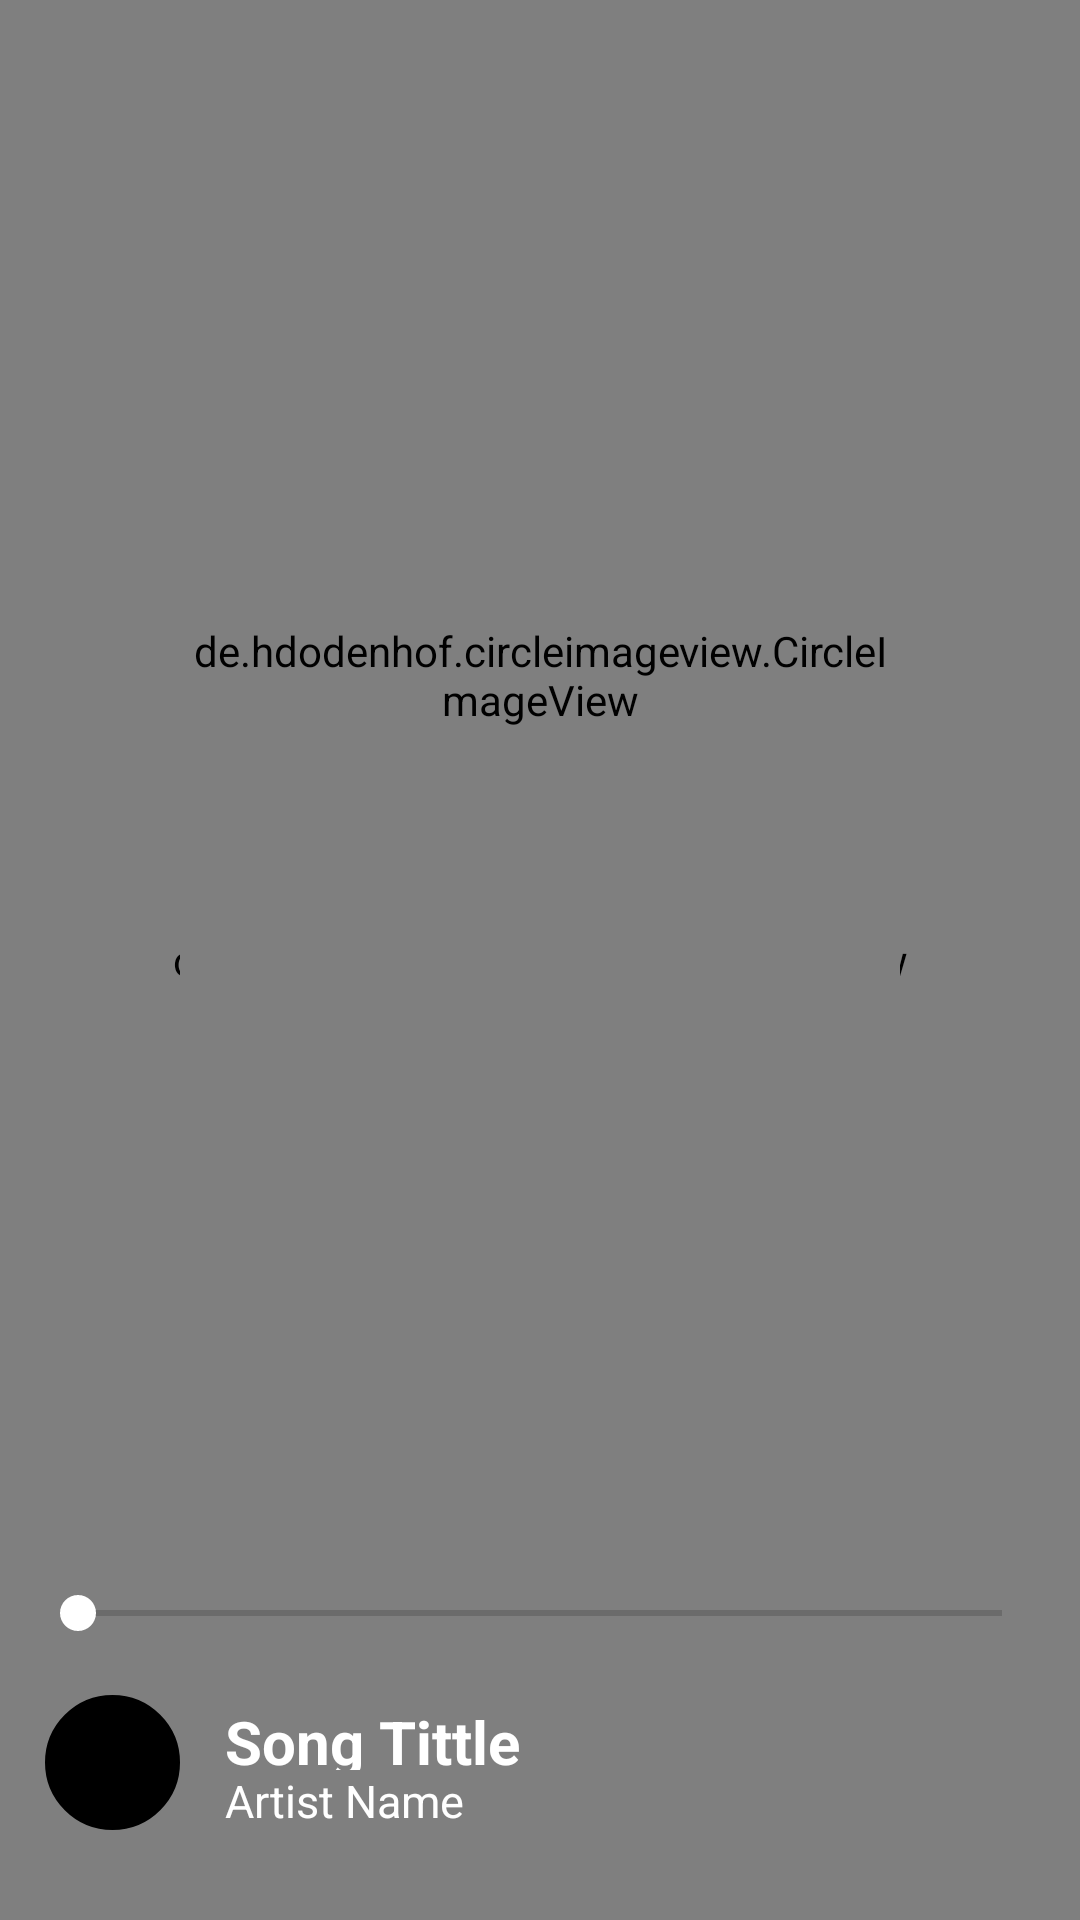

Android layout source for this screen:
<!-- AndroidManifest.xml: application theme AppTheme -->
<!-- res/layout/player.xml -->
<?xml version="1.0" encoding="utf-8"?>
<RelativeLayout xmlns:android="http://schemas.android.com/apk/res/android"
    xmlns:app="http://schemas.android.com/apk/res-auto"
    xmlns:tools="http://schemas.android.com/tools"
    android:orientation="vertical" android:layout_width="match_parent"
    android:layout_height="match_parent"
    tools:context=".player"
    android:weightSum="100"
    android:id="@+id/musicPlayer">

<com.jgabrielfreitas.core.BlurImageView
    android:id="@+id/music_background_image"
    android:layout_width="match_parent"
    android:layout_height="match_parent"
    android:scaleType="fitXY"
    android:background="#567280"></com.jgabrielfreitas.core.BlurImageView>

    <de.hdodenhof.circleimageview.CircleImageView
        android:id="@+id/music_foreground_image"
        android:transitionName="circularView"
        android:layout_width="match_parent"
        android:layout_height="match_parent"
        android:layout_centerHorizontal="true"
        android:layout_marginTop="20dp"
        android:layout_marginBottom="120dp"
        android:layout_alignBottom="@+id/seekBar"
        android:layout_alignParentStart="true"
        android:layout_marginStart="60dp"
        android:layout_alignParentEnd="true"
        android:layout_marginEnd="60dp"
        app:civ_border_color="@android:color/white"
        app:civ_border_width="1dp"
        android:background="@color/transparent"
        ></de.hdodenhof.circleimageview.CircleImageView>

    <SeekBar
        android:id="@+id/seekBar"
        android:layout_width="match_parent"
        android:layout_height="25dp"
        android:layout_alignTop="@+id/plybtn"
        android:layout_toEndOf="@id/currentDuration"
        android:layout_toStartOf="@+id/songMaxDuration"
        android:layout_marginTop="-40dp"></SeekBar>

    <TextView
        android:id="@+id/songTitle"
        android:layout_width="match_parent"
        android:layout_height="25dp"
        android:layout_toEndOf="@id/plybtn"
        android:layout_marginStart="15dp"
        android:layout_alignParentEnd="true"
        android:layout_marginEnd="20dp"
        android:layout_alignTop="@id/plybtn"
        android:paddingTop="2dp"
        android:gravity="center_vertical"
        android:text="@string/song_tittle"
        android:maxLines="1"
        android:ellipsize="end"
        android:textColor="@color/White"
        android:textSize="20sp"
        android:textStyle="bold"
        android:transitionName="songTittle" />

    <TextView
        android:id="@+id/artist_view"
        android:layout_width="match_parent"
        android:layout_height="20dp"
        android:layout_toEndOf="@id/plybtn"
        android:layout_marginStart="15dp"
        android:layout_alignParentEnd="true"
        android:layout_marginEnd="20dp"
        android:layout_alignTop="@id/plybtn"
        android:layout_marginTop="25dp"
        android:text="Artist Name"
        android:maxLines="1"
        android:ellipsize="end"
        android:textColor="@color/White"
        android:textSize="15sp"
        android:transitionName="songTittle"></TextView>

    <ImageView
        android:id="@+id/plybtn"
        android:layout_width="45dp"
        android:layout_height="45dp"
        android:background="@drawable/circle_shape"
        android:layout_alignParentBottom="true"
        android:layout_alignParentStart="true"
        android:layout_marginStart="15dp"
        android:layout_centerHorizontal="true"
        android:layout_marginBottom="30dp"
        android:transitionName="platBtn"
        app:srcCompat="@drawable/ic_play_arrow_black_24dp"
        tools:ignore="VectorDrawableCompat" />

    <TextView
        android:id="@+id/currentDuration"
        android:layout_width="wrap_content"
        android:layout_marginStart="10dp"
        android:textSize="17sp"
        android:textColor="@color/White"
        android:layout_height="25dp"
        android:layout_alignTop="@+id/seekBar"
        android:layout_alignBottom="@+id/seekBar"
        android:gravity="center"></TextView>
    <TextView
        android:id="@+id/songMaxDuration"
        android:layout_alignParentEnd="true"
        android:layout_alignBottom="@+id/seekBar"
        android:layout_alignTop="@id/seekBar"
        android:layout_width="wrap_content"
        android:textSize="17sp"
        android:textColor="@color/White"
        android:layout_height="25dp"
        android:layout_marginEnd="10dp"
        android:gravity="center"></TextView>



</RelativeLayout>
<!-- resources referenced by this layout -->
<resources>
  <color name="White">#FFFFFF</color>
  <color name="transparent">#00000000</color>
  <!-- drawable circle_shape (drawable) -->
  <?xml version="1.0" encoding="utf-8"?>
  <shape xmlns:android="http://schemas.android.com/apk/res/android"
  
      android:innerRadius="0dp"
      android:shape="oval"
      android:thicknessRatio="2.0"
      android:useLevel="false" >
  
      <solid
          android:color="#000000" />
  
      <size
          android:width="100dp"
          android:height="100dp"></size>
      <stroke
          android:width="1dp"
          android:color="@android:color/black" />
  </shape>
  <string name="song_tittle">Song Tittle</string>
  <style name="AppTheme" parent="Theme.AppCompat.DayNight.NoActionBar">
          
          <item name="colorPrimary">@color/colorPrimary</item>
          <item name="colorPrimaryDark">@color/zblack</item>
          <item name="colorAccent">@color/colorAccent</item>
  
      </style>
  <color name="colorPrimary">#008577</color>
  <color name="zblack">#000000</color>
  <color name="colorAccent">#FFFFFF</color>
</resources>
